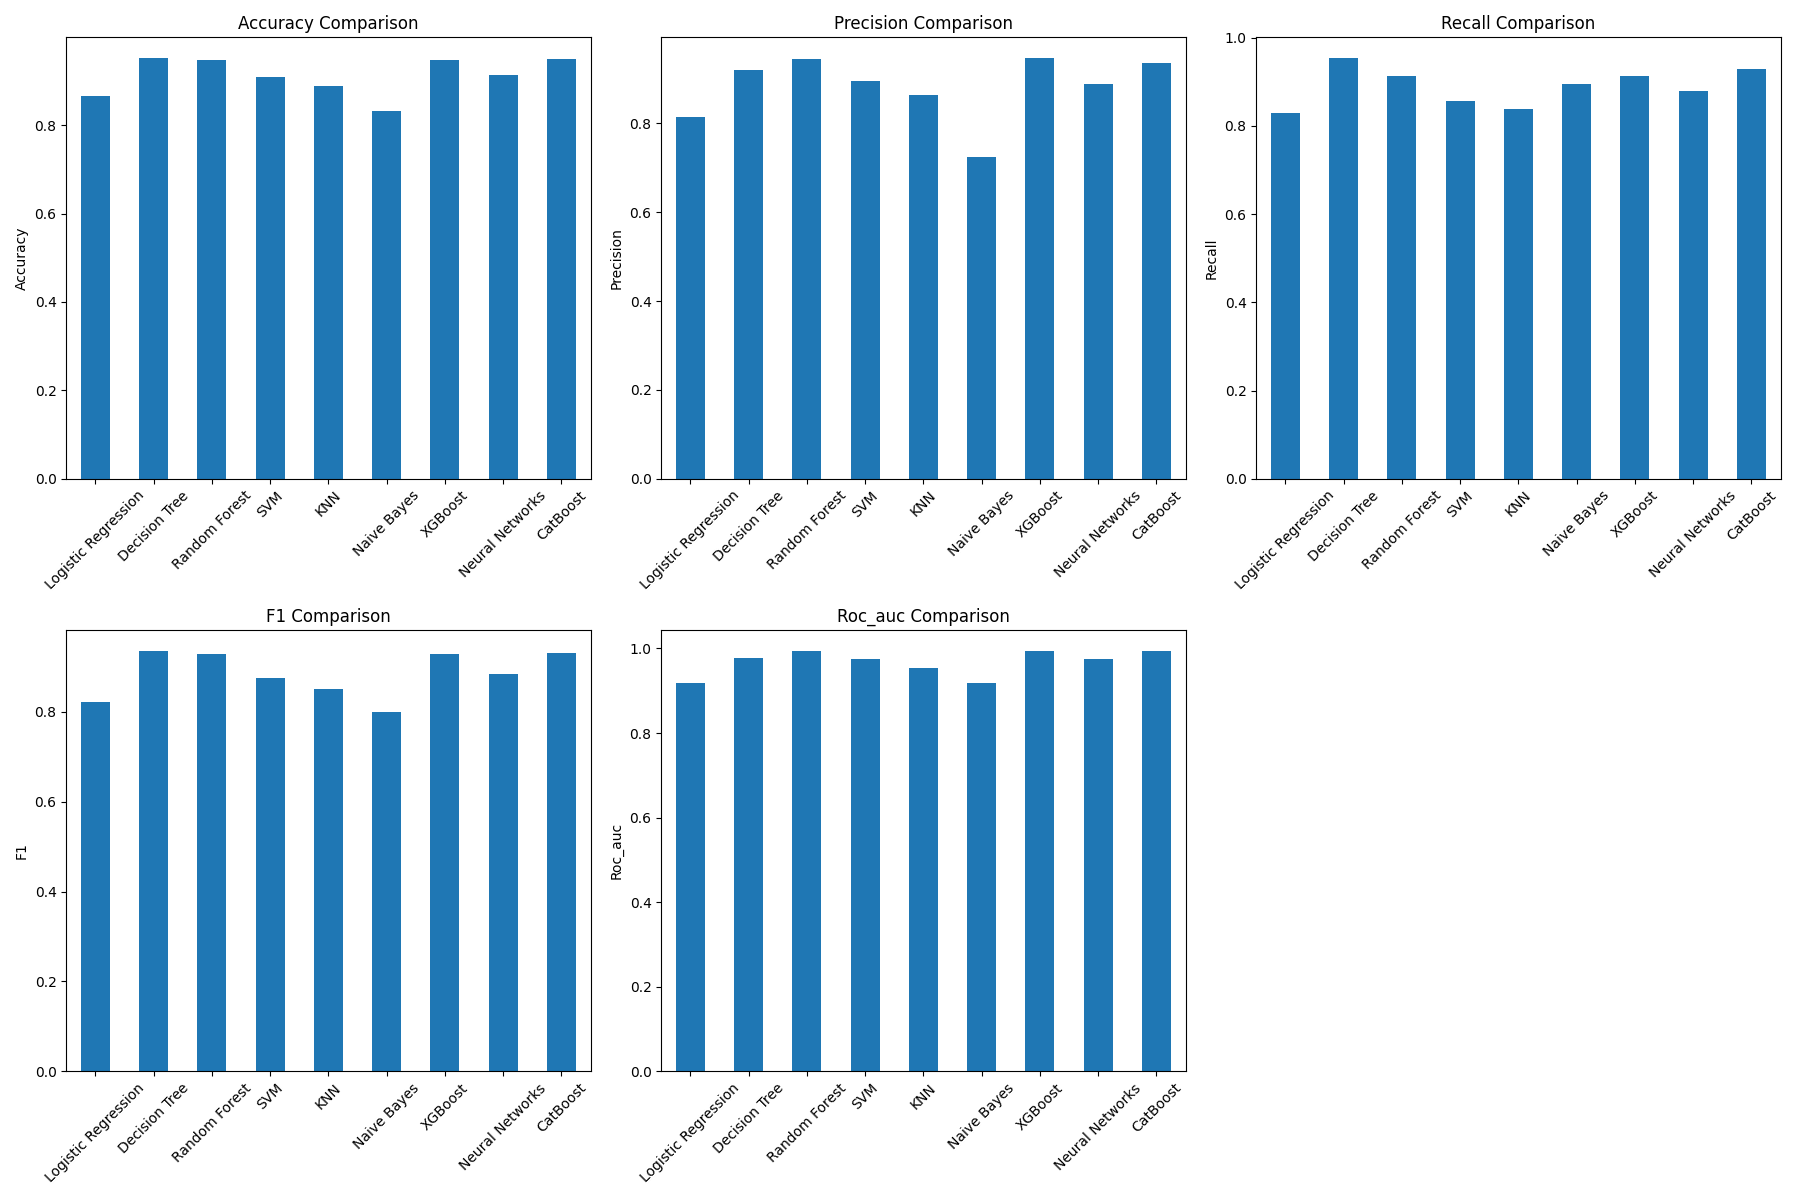

The file beside this chart, header and first rows:
, accuracy, precision, recall, f1, roc_auc
Logistic Regression, 0.8649, 0.8145, 0.8305, 0.8224, 0.9189
Decision Tree, 0.951, 0.9194, 0.9533, 0.9361, 0.978
Random Forest, 0.9473, 0.9442, 0.914, 0.9288, 0.9935
SVM, 0.9084, 0.8949, 0.8575, 0.8758, 0.9747
KNN, 0.889, 0.8633, 0.8378, 0.8504, 0.9526
Naive Bayes, 0.8326, 0.7251, 0.8943, 0.8009, 0.9185
XGBoost, 0.9482, 0.9466, 0.914, 0.93, 0.9932
Neural Networks, 0.913, 0.8883, 0.8796, 0.884, 0.9758
CatBoost, 0.9491, 0.9356, 0.9287, 0.9322, 0.9943
